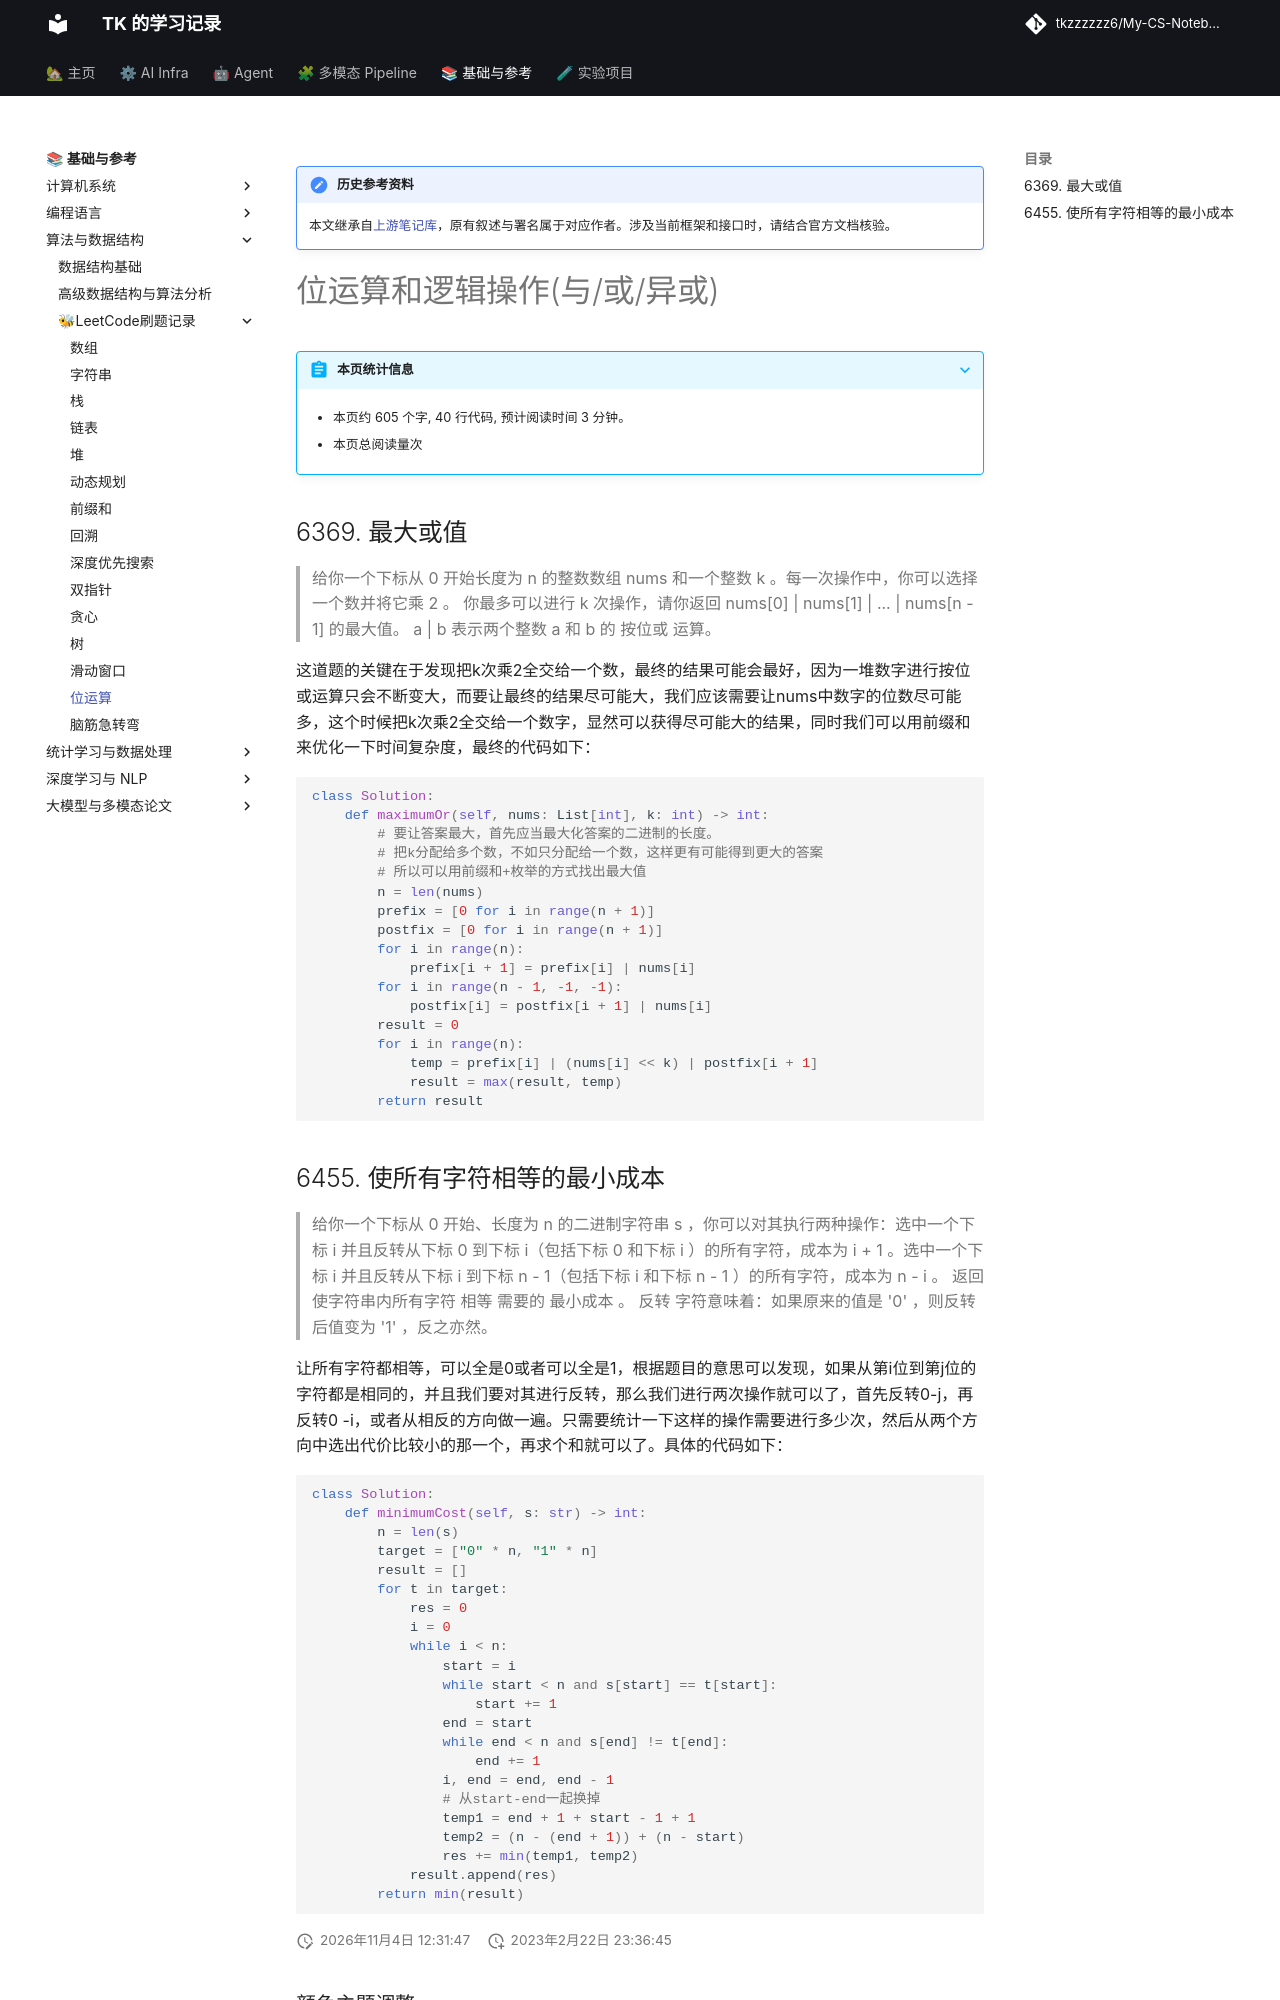

repository: tkzzzzzz6/My-CS-Notebook · page: Leetcode/Bit/index.html · generator: mkdocs

!!! note "历史参考资料"
    本文继承自[上游笔记库](https://github.com/zwygit2025/My-CS-Notebook/blob/a94d023/docs/Leetcode/Bit.md)，原有叙述与署名属于对应作者。涉及当前框架和接口时，请结合官方文档核验。

# 位运算和逻辑操作(与/或/异或)

## 6369. 最大或值
> 给你一个下标从 0 开始长度为 n 的整数数组 nums 和一个整数 k 。每一次操作中，你可以选择一个数并将它乘 2 。
> 你最多可以进行 k 次操作，请你返回 nums[0] | nums[1] | ... | nums[n - 1] 的最大值。
> a | b 表示两个整数 a 和 b 的 按位或 运算。

这道题的关键在于发现把k次乘2全交给一个数，最终的结果可能会最好，因为一堆数字进行按位或运算只会不断变大，而要让最终的结果尽可能大，我们应该需要让nums中数字的位数尽可能多，这个时候把k次乘2全交给一个数字，显然可以获得尽可能大的结果，同时我们可以用前缀和来优化一下时间复杂度，最终的代码如下：

```python
class Solution:
    def maximumOr(self, nums: List[int], k: int) -> int:
        # 要让答案最大，首先应当最大化答案的二进制的长度。
        # 把k分配给多个数，不如只分配给一个数，这样更有可能得到更大的答案
        # 所以可以用前缀和+枚举的方式找出最大值
        n = len(nums)
        prefix = [0 for i in range(n + 1)]
        postfix = [0 for i in range(n + 1)]
        for i in range(n):
            prefix[i + 1] = prefix[i] | nums[i]
        for i in range(n - 1, -1, -1):
            postfix[i] = postfix[i + 1] | nums[i]
        result = 0
        for i in range(n):
            temp = prefix[i] | (nums[i] << k) | postfix[i + 1]
            result = max(result, temp)
        return result
        
```
